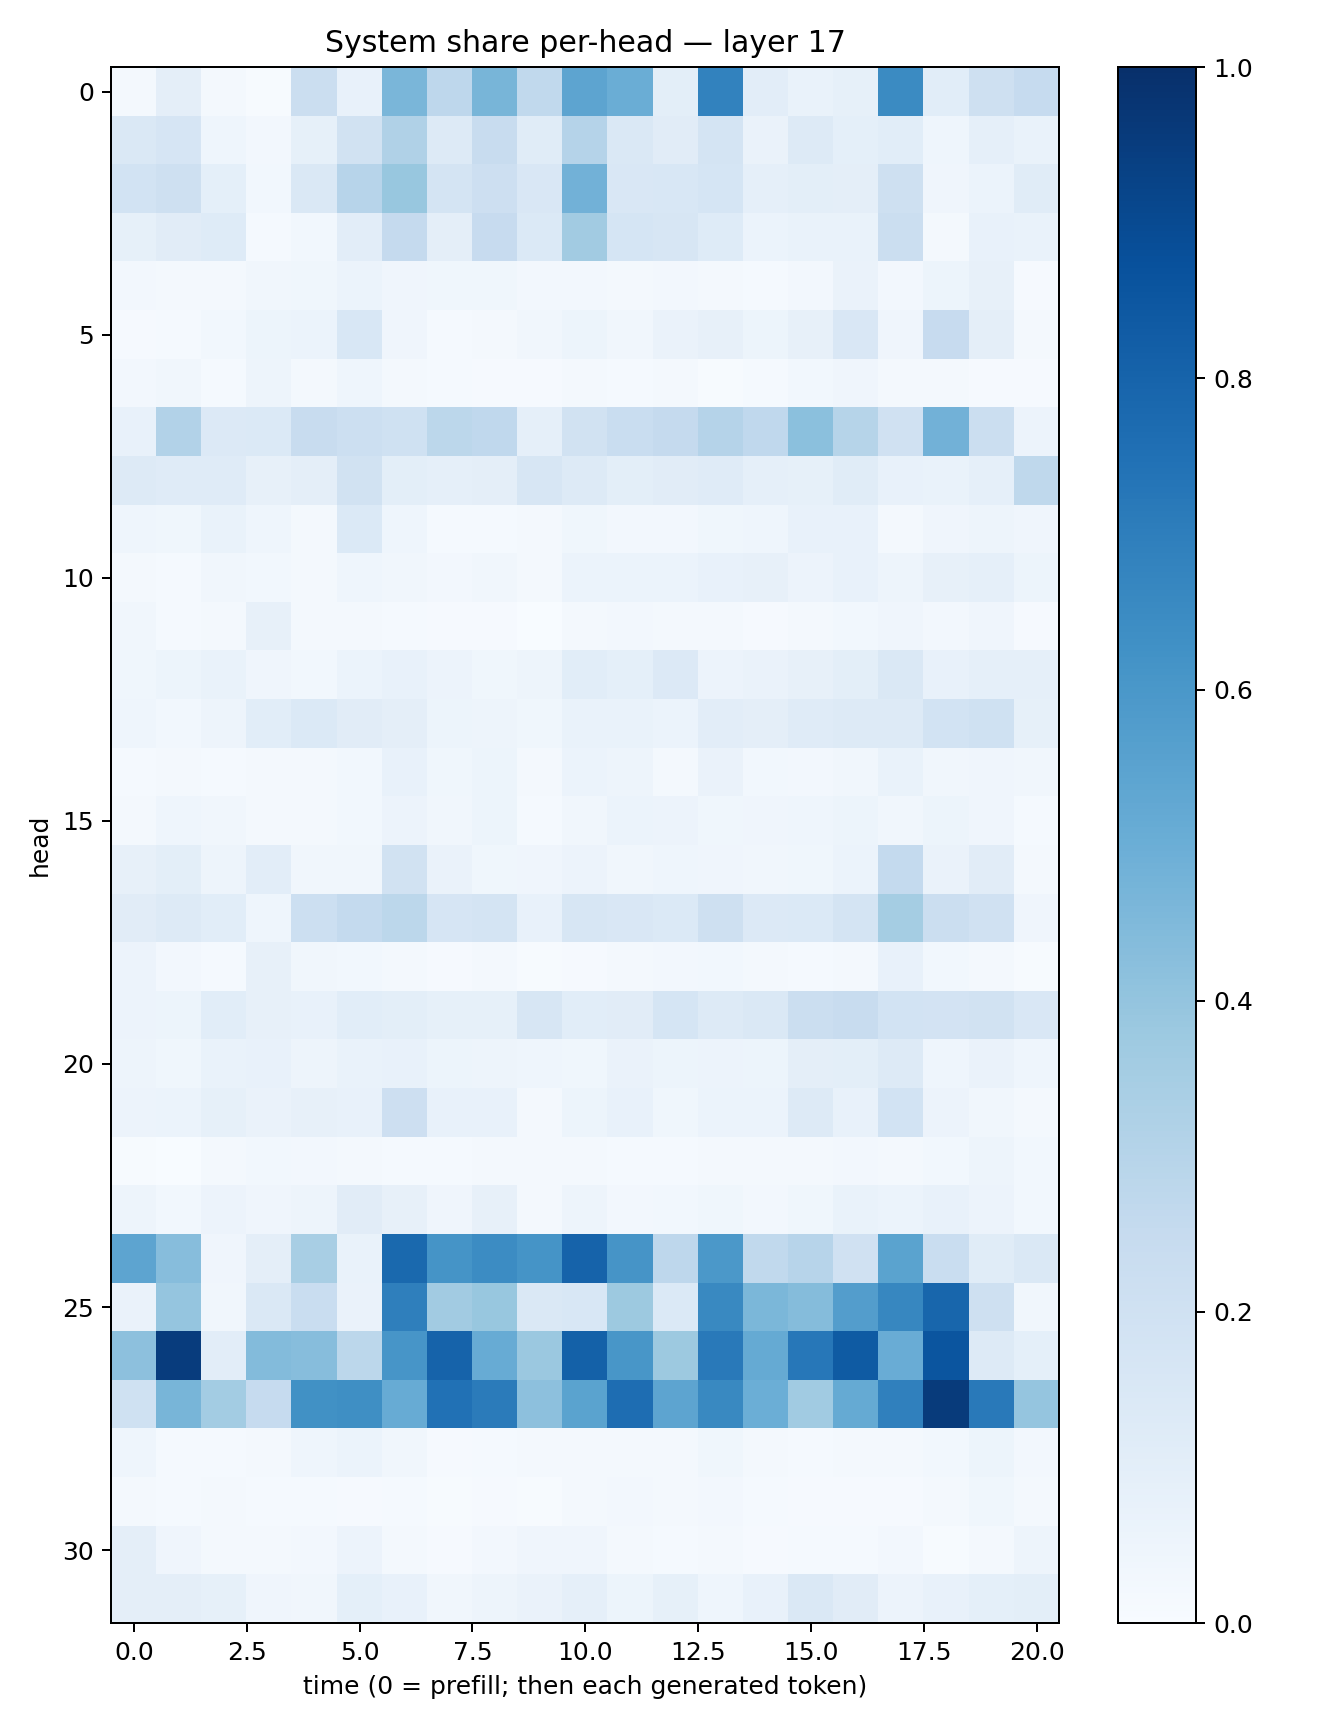

The table this chart was drawn from, first rows:
0.021335289, 0.095679656, 0.018956674, 0.007310907, 0.21967798, 0.07399343, 0.46187043, 0.274162, 0.46672428, 0.2626828, 0.5418114, 0.502669, 0.10044453, 0.6825064, 0.10220041, 0.068422735, 0.08391728, 0.6506363, 0.10695013, 0.20789091, 0.24958962
0.1481, 0.1645, 0.04318, 0.02661, 0.08318, 0.1934, 0.317, 0.1321, 0.2346, 0.1165, 0.3013, 0.1447, 0.1121, 0.1735, 0.06335, 0.1305, 0.08997, 0.1076, 0.04643, 0.08969, 0.06914
0.1845, 0.2058, 0.09087, 0.03116, 0.1438, 0.2953, 0.3877, 0.1793, 0.2115, 0.1512, 0.4825, 0.1504, 0.1525, 0.171, 0.08816, 0.1013, 0.09435, 0.2091, 0.04183, 0.06083, 0.1163
0.08577, 0.1125, 0.1221, 0.01515, 0.03001, 0.103, 0.2518, 0.0952, 0.246, 0.138, 0.3632, 0.1699, 0.161, 0.1244, 0.05871, 0.07001, 0.06828, 0.2196, 0.01886, 0.07569, 0.06891
0.02525, 0.01567, 0.01904, 0.03313, 0.03865, 0.05868, 0.04102, 0.03651, 0.03728, 0.02528, 0.02439, 0.01594, 0.02593, 0.01795, 0.015, 0.02437, 0.06384, 0.02609, 0.05196, 0.08123, 0.01004
0.01127, 0.01456, 0.03015, 0.05417, 0.06123, 0.1545, 0.04198, 0.01188, 0.01746, 0.03283, 0.05384, 0.03342, 0.06624, 0.07824, 0.0511, 0.07967, 0.1503, 0.04078, 0.2433, 0.0941, 0.02133
0.02408, 0.03175, 0.01376, 0.04923, 0.01792, 0.04379, 0.01733, 0.01268, 0.01099, 0.01157, 0.02011, 0.01411, 0.01892, 0.006551, 0.01258, 0.02856, 0.04063, 0.0196, 0.02044, 0.009303, 0.009403
0.0767, 0.3095, 0.1343, 0.1385, 0.2366, 0.2168, 0.1999, 0.279, 0.266, 0.0869, 0.193, 0.2323, 0.2504, 0.3017, 0.2691, 0.4186, 0.2993, 0.1989, 0.4809, 0.2189, 0.05482
0.1318, 0.1181, 0.1189, 0.07834, 0.09569, 0.1911, 0.09877, 0.0865, 0.09396, 0.1595, 0.1254, 0.09961, 0.11, 0.1186, 0.08758, 0.08486, 0.1152, 0.07182, 0.06987, 0.08714, 0.2708
0.04311, 0.03711, 0.06842, 0.04382, 0.02074, 0.137, 0.04325, 0.01269, 0.0141, 0.01636, 0.03737, 0.02536, 0.02476, 0.03865, 0.0454, 0.07405, 0.07695, 0.02002, 0.0392, 0.05075, 0.04282
0.01988, 0.01451, 0.03144, 0.02811, 0.02267, 0.043, 0.03385, 0.02644, 0.03141, 0.01859, 0.06152, 0.06062, 0.05975, 0.076, 0.07813, 0.05793, 0.07063, 0.04965, 0.07878, 0.08633, 0.0511
0.0315, 0.01437, 0.01923, 0.0797, 0.01621, 0.02207, 0.01527, 0.0106, 0.0106, 0.003594, 0.0165, 0.02369, 0.01581, 0.02249, 0.01059, 0.02083, 0.02736, 0.0413, 0.02588, 0.0428, 0.007968
0.03703, 0.05344, 0.06979, 0.03934, 0.02798, 0.06104, 0.07531, 0.05606, 0.03534, 0.04944, 0.1083, 0.0901, 0.1353, 0.05695, 0.06465, 0.07932, 0.09968, 0.1481, 0.07148, 0.08809, 0.08605
0.04462, 0.02882, 0.05044, 0.107, 0.1387, 0.1098, 0.09539, 0.0509, 0.04964, 0.03617, 0.06829, 0.06785, 0.06034, 0.1032, 0.09387, 0.121, 0.1299, 0.1318, 0.1853, 0.2019, 0.08294
0.01519, 0.01932, 0.01423, 0.02037, 0.02338, 0.02856, 0.07459, 0.03676, 0.05099, 0.02191, 0.06094, 0.0488, 0.02218, 0.06437, 0.02743, 0.02529, 0.03262, 0.06771, 0.03227, 0.04293, 0.03192
0.01632, 0.04473, 0.03145, 0.02266, 0.02338, 0.02774, 0.05724, 0.03364, 0.05296, 0.01441, 0.0331, 0.05957, 0.05489, 0.03877, 0.03987, 0.04528, 0.0526, 0.0328, 0.05388, 0.04138, 0.01335
0.08035, 0.09976, 0.05001, 0.1017, 0.03447, 0.03494, 0.1913, 0.06427, 0.03849, 0.04267, 0.05584, 0.03466, 0.04668, 0.04116, 0.03202, 0.03904, 0.05898, 0.2563, 0.06295, 0.1117, 0.02145
0.1116, 0.1256, 0.1073, 0.04522, 0.2169, 0.2541, 0.2796, 0.1655, 0.1778, 0.07727, 0.16, 0.1492, 0.1379, 0.21, 0.1366, 0.1388, 0.1773, 0.3541, 0.2198, 0.1953, 0.04103
0.05496, 0.02405, 0.01556, 0.07971, 0.03256, 0.02905, 0.01671, 0.009136, 0.01767, 0.004964, 0.0082, 0.02342, 0.02374, 0.02972, 0.01886, 0.01416, 0.01982, 0.07571, 0.03022, 0.02323, 0.004003
0.05626, 0.05281, 0.1084, 0.08106, 0.0713, 0.1092, 0.09885, 0.08337, 0.0832, 0.1638, 0.1066, 0.1109, 0.1714, 0.1268, 0.1484, 0.2225, 0.236, 0.1873, 0.1807, 0.1895, 0.1522
0.04822, 0.03625, 0.06978, 0.07378, 0.04839, 0.06935, 0.07336, 0.05133, 0.04749, 0.04385, 0.03652, 0.0627, 0.05384, 0.05589, 0.05455, 0.0948, 0.0979, 0.1298, 0.04297, 0.06258, 0.04316
0.05694, 0.06248, 0.08215, 0.06552, 0.08139, 0.07367, 0.2126, 0.07328, 0.07771, 0.02075, 0.05431, 0.07213, 0.0387, 0.0623, 0.05938, 0.1271, 0.0775, 0.1843, 0.05614, 0.03368, 0.02129
0.005013, 0.0009759, 0.01587, 0.02761, 0.02407, 0.02254, 0.01205, 0.0146, 0.01923, 0.01598, 0.0203, 0.01394, 0.01428, 0.02079, 0.02237, 0.02313, 0.02558, 0.01894, 0.02792, 0.04816, 0.03068
0.04994, 0.02851, 0.05565, 0.03937, 0.04967, 0.1114, 0.08054, 0.04295, 0.08193, 0.02115, 0.04777, 0.02583, 0.02922, 0.03702, 0.02357, 0.03738, 0.06833, 0.06195, 0.07669, 0.05594, 0.03053
0.5428, 0.4301, 0.04066, 0.09667, 0.3416, 0.06676, 0.7779, 0.6159, 0.6472, 0.6145, 0.8033, 0.6119, 0.2767, 0.5959, 0.2651, 0.2937, 0.198, 0.5484, 0.231, 0.1137, 0.1448
0.06293, 0.397, 0.03389, 0.1422, 0.2316, 0.06527, 0.6942, 0.3595, 0.3901, 0.1463, 0.1554, 0.3755, 0.1391, 0.6577, 0.4581, 0.4339, 0.5719, 0.666, 0.7918, 0.2084, 0.03327
0.4167, 0.9496, 0.1052, 0.4387, 0.4326, 0.28, 0.6075, 0.8039, 0.5093, 0.3823, 0.8091, 0.6019, 0.3781, 0.7164, 0.5186, 0.7227, 0.8335, 0.504, 0.8588, 0.1312, 0.09091
0.2017, 0.4661, 0.3586, 0.2473, 0.6275, 0.6351, 0.5111, 0.7481, 0.7099, 0.4152, 0.5476, 0.7629, 0.5425, 0.66, 0.499, 0.3663, 0.5165, 0.6897, 0.9542, 0.7185, 0.3962
0.04535, 0.01434, 0.01509, 0.01972, 0.04434, 0.05961, 0.03429, 0.009954, 0.01456, 0.01626, 0.02063, 0.01775, 0.01733, 0.03696, 0.01765, 0.01348, 0.02003, 0.02137, 0.02886, 0.05351, 0.02508
0.01845, 0.01279, 0.02178, 0.01182, 0.01306, 0.01054, 0.0132, 0.006276, 0.008823, 0.007451, 0.02251, 0.02617, 0.02214, 0.02605, 0.01362, 0.0109, 0.01023, 0.009179, 0.01717, 0.03698, 0.01694
0.09426, 0.04176, 0.01923, 0.02033, 0.0266, 0.05649, 0.02127, 0.00862, 0.02649, 0.04215, 0.04229, 0.01735, 0.0141, 0.01881, 0.009882, 0.01455, 0.01262, 0.02688, 0.005207, 0.01982, 0.04758
0.09434, 0.09565, 0.08419, 0.04197, 0.03318, 0.09112, 0.07629, 0.03508, 0.04965, 0.06308, 0.08654, 0.05267, 0.08336, 0.04659, 0.07489, 0.1451, 0.1106, 0.05815, 0.07266, 0.09229, 0.09983
